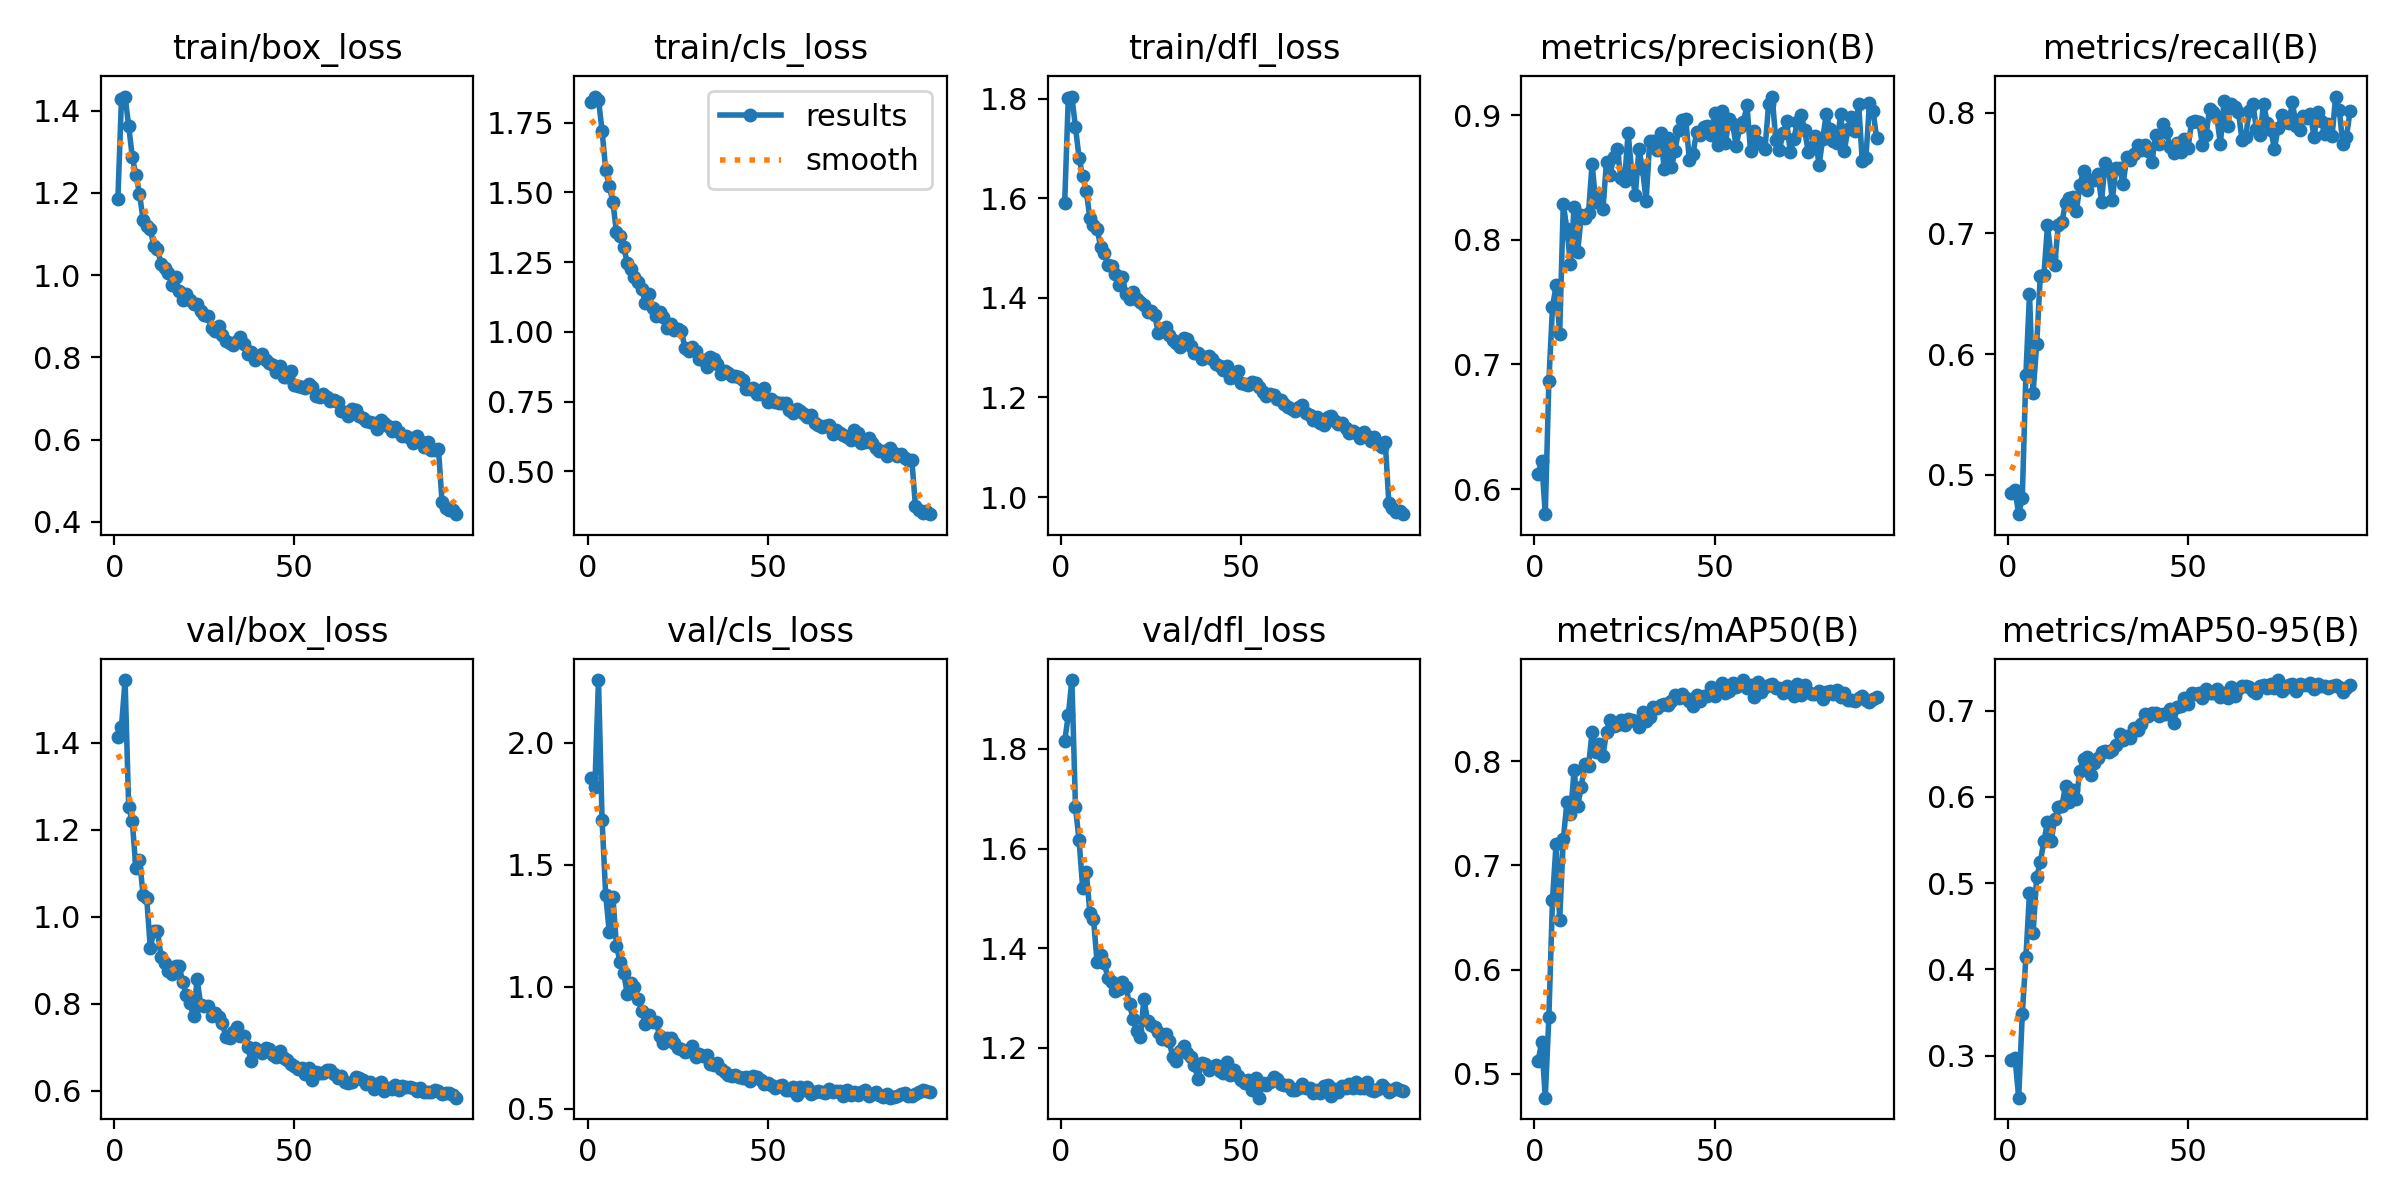

The table this chart was drawn from, first rows:
epoch, time, train/box_loss, train/cls_loss, train/dfl_loss, metrics/precision(B), metrics/recall(B), metrics/mAP50(B), metrics/mAP50-95(B), val/box_loss, val/cls_loss, val/dfl_loss, lr/pg0, lr/pg1, lr/pg2
1, 62.63, 1.185, 1.825, 1.591, 0.6119, 0.4852, 0.5124, 0.2953, 1.413, 1.855, 1.815, 0.0005535, 0.0005535, 0.0005535
2, 123.5, 1.43, 1.843, 1.801, 0.6227, 0.4872, 0.5303, 0.2967, 1.437, 1.82, 1.867, 0.001098, 0.001098, 0.001098
3, 183.6, 1.435, 1.832, 1.805, 0.5799, 0.4675, 0.4772, 0.2512, 1.545, 2.256, 1.938, 0.001632, 0.001632, 0.001632
4, 243.3, 1.363, 1.72, 1.743, 0.6871, 0.4813, 0.5549, 0.3482, 1.253, 1.683, 1.683, 0.001617, 0.001617, 0.001617
5, 303.3, 1.288, 1.581, 1.682, 0.7458, 0.5829, 0.6673, 0.4137, 1.22, 1.376, 1.616, 0.001601, 0.001601, 0.001601
6, 362.8, 1.243, 1.523, 1.644, 0.7636, 0.6498, 0.721, 0.4883, 1.111, 1.224, 1.521, 0.001584, 0.001584, 0.001584
7, 422.5, 1.199, 1.464, 1.615, 0.7246, 0.5681, 0.6478, 0.4423, 1.131, 1.368, 1.553, 0.001568, 0.001568, 0.001568
8, 481.9, 1.135, 1.357, 1.56, 0.8291, 0.6082, 0.725, 0.5067, 1.051, 1.165, 1.472, 0.001551, 0.001551, 0.001551
9, 541.6, 1.119, 1.344, 1.547, 0.8084, 0.6647, 0.7605, 0.5243, 1.043, 1.102, 1.459, 0.001535, 0.001535, 0.001535
10, 601.4, 1.113, 1.304, 1.539, 0.7809, 0.6655, 0.749, 0.5486, 0.9285, 1.055, 1.372, 0.001518, 0.001518, 0.001518
11, 661, 1.07, 1.247, 1.501, 0.8262, 0.7065, 0.7912, 0.5702, 0.9681, 0.969, 1.387, 0.001502, 0.001502, 0.001502
12, 720.8, 1.064, 1.223, 1.491, 0.7905, 0.6808, 0.7573, 0.5489, 0.9672, 1.013, 1.371, 0.001485, 0.001485, 0.001485
13, 780.4, 1.026, 1.198, 1.466, 0.8196, 0.6739, 0.7758, 0.5738, 0.9072, 0.9982, 1.341, 0.001469, 0.001469, 0.001469
14, 839.8, 1.018, 1.179, 1.463, 0.8176, 0.7069, 0.7975, 0.5883, 0.8936, 0.9485, 1.333, 0.001452, 0.001452, 0.001452
15, 899.5, 1.004, 1.155, 1.449, 0.8217, 0.7092, 0.7952, 0.589, 0.8756, 0.9005, 1.315, 0.001436, 0.001436, 0.001436
16, 959.7, 0.9761, 1.102, 1.425, 0.8609, 0.7252, 0.8284, 0.6129, 0.869, 0.847, 1.318, 0.001419, 0.001419, 0.001419
17, 1019, 0.9951, 1.136, 1.443, 0.83, 0.7292, 0.8085, 0.5945, 0.8873, 0.8847, 1.332, 0.001403, 0.001403, 0.001403
18, 1079, 0.9613, 1.084, 1.408, 0.8351, 0.7304, 0.8165, 0.6077, 0.8873, 0.8564, 1.322, 0.001386, 0.001386, 0.001386
19, 1139, 0.9399, 1.057, 1.399, 0.8246, 0.7185, 0.8048, 0.5973, 0.8505, 0.8556, 1.287, 0.00137, 0.00137, 0.00137
20, 1198, 0.9537, 1.071, 1.412, 0.8627, 0.7398, 0.8286, 0.6304, 0.8206, 0.7968, 1.258, 0.001353, 0.001353, 0.001353
21, 1258, 0.9385, 1.053, 1.397, 0.8522, 0.7519, 0.8393, 0.644, 0.8023, 0.7682, 1.233, 0.001337, 0.001337, 0.001337
22, 1317, 0.9305, 1.015, 1.392, 0.8666, 0.736, 0.8335, 0.646, 0.7722, 0.788, 1.222, 0.00132, 0.00132, 0.00132
23, 1377, 0.9306, 1.028, 1.386, 0.8725, 0.7438, 0.8353, 0.6249, 0.8562, 0.7895, 1.299, 0.001304, 0.001304, 0.001304
24, 1436, 0.9127, 1.005, 1.371, 0.8499, 0.7443, 0.8401, 0.6386, 0.7977, 0.7673, 1.254, 0.001287, 0.001287, 0.001287
25, 1496, 0.9035, 1.011, 1.373, 0.847, 0.7494, 0.8351, 0.645, 0.7952, 0.746, 1.246, 0.001271, 0.001271, 0.001271
26, 1555, 0.8994, 1.002, 1.365, 0.8857, 0.7263, 0.8406, 0.6516, 0.7945, 0.7426, 1.242, 0.001254, 0.001254, 0.001254
27, 1615, 0.8714, 0.9436, 1.33, 0.854, 0.7585, 0.8396, 0.6526, 0.7709, 0.7304, 1.231, 0.001238, 0.001238, 0.001238
28, 1674, 0.863, 0.9309, 1.334, 0.8362, 0.7521, 0.8389, 0.6517, 0.7798, 0.7356, 1.217, 0.001221, 0.001221, 0.001221
29, 1734, 0.8754, 0.9471, 1.341, 0.8727, 0.7276, 0.8328, 0.6542, 0.7697, 0.7548, 1.229, 0.001205, 0.001205, 0.001205
30, 1793, 0.8548, 0.933, 1.326, 0.8565, 0.7543, 0.8469, 0.6596, 0.7559, 0.7117, 1.213, 0.001188, 0.001188, 0.001188
31, 1853, 0.8404, 0.902, 1.315, 0.8314, 0.754, 0.8383, 0.6723, 0.7232, 0.7235, 1.183, 0.001172, 0.001172, 0.001172
32, 1912, 0.8345, 0.8984, 1.31, 0.8794, 0.7407, 0.8427, 0.6662, 0.7208, 0.7133, 1.175, 0.001155, 0.001155, 0.001155
33, 1972, 0.8289, 0.8736, 1.302, 0.8796, 0.7634, 0.8519, 0.6701, 0.7345, 0.7208, 1.194, 0.001139, 0.001139, 0.001139
34, 2031, 0.8392, 0.9115, 1.319, 0.8723, 0.761, 0.8514, 0.6687, 0.7455, 0.6808, 1.204, 0.001122, 0.001122, 0.001122
35, 2090, 0.8501, 0.9028, 1.317, 0.8856, 0.7656, 0.8545, 0.68, 0.7268, 0.6792, 1.19, 0.001106, 0.001106, 0.001106
36, 2150, 0.8333, 0.8864, 1.303, 0.857, 0.7735, 0.8547, 0.6772, 0.7256, 0.6869, 1.182, 0.001089, 0.001089, 0.001089
37, 2209, 0.808, 0.8489, 1.289, 0.8815, 0.7691, 0.8542, 0.6843, 0.6999, 0.6624, 1.165, 0.001073, 0.001073, 0.001073
38, 2269, 0.8125, 0.8581, 1.289, 0.8581, 0.773, 0.8579, 0.6959, 0.6692, 0.6479, 1.138, 0.001056, 0.001056, 0.001056
39, 2328, 0.7926, 0.8535, 1.277, 0.871, 0.7683, 0.8639, 0.6935, 0.6984, 0.6367, 1.17, 0.00104, 0.00104, 0.00104
40, 2388, 0.7996, 0.8433, 1.281, 0.8879, 0.7589, 0.8603, 0.6974, 0.6914, 0.6337, 1.168, 0.001023, 0.001023, 0.001023
41, 2447, 0.8083, 0.8424, 1.282, 0.8957, 0.7812, 0.865, 0.697, 0.6867, 0.6377, 1.155, 0.001007, 0.001007, 0.001007
42, 2507, 0.7924, 0.8366, 1.278, 0.8966, 0.7741, 0.8606, 0.6934, 0.6978, 0.6272, 1.162, 0.0009904, 0.0009904, 0.0009904
43, 2566, 0.7854, 0.8269, 1.268, 0.8639, 0.7907, 0.8579, 0.6962, 0.6952, 0.6255, 1.165, 0.0009739, 0.0009739, 0.0009739
44, 2626, 0.7817, 0.794, 1.264, 0.8686, 0.7841, 0.8531, 0.6959, 0.6819, 0.6308, 1.154, 0.0009574, 0.0009574, 0.0009574
45, 2685, 0.7642, 0.7935, 1.255, 0.8866, 0.7715, 0.864, 0.7021, 0.6777, 0.6139, 1.151, 0.0009409, 0.0009409, 0.0009409
46, 2745, 0.779, 0.7987, 1.264, 0.8842, 0.7669, 0.8579, 0.6857, 0.6924, 0.6345, 1.173, 0.0009244, 0.0009244, 0.0009244
47, 2804, 0.7511, 0.7754, 1.24, 0.8904, 0.7746, 0.8629, 0.7043, 0.6741, 0.628, 1.146, 0.0009078, 0.0009078, 0.0009078
48, 2863, 0.7517, 0.7774, 1.241, 0.8913, 0.7675, 0.8627, 0.7055, 0.6709, 0.6154, 1.156, 0.0008913, 0.0008913, 0.0008913
49, 2923, 0.7677, 0.7983, 1.254, 0.8838, 0.7777, 0.871, 0.7142, 0.6625, 0.5986, 1.143, 0.0008748, 0.0008748, 0.0008748
50, 2982, 0.7327, 0.7489, 1.229, 0.9017, 0.7707, 0.8622, 0.7077, 0.6579, 0.605, 1.136, 0.0008583, 0.0008583, 0.0008583
51, 3042, 0.7309, 0.7597, 1.228, 0.8763, 0.7923, 0.8703, 0.7202, 0.6497, 0.5962, 1.129, 0.0008418, 0.0008418, 0.0008418
52, 3101, 0.7289, 0.7495, 1.226, 0.9031, 0.7929, 0.8756, 0.719, 0.6511, 0.5829, 1.135, 0.0008253, 0.0008253, 0.0008253
53, 3161, 0.7255, 0.746, 1.231, 0.8775, 0.7919, 0.8658, 0.7202, 0.6372, 0.5913, 1.115, 0.0008088, 0.0008088, 0.0008088
54, 3221, 0.7351, 0.7446, 1.229, 0.8965, 0.7735, 0.8678, 0.7149, 0.6522, 0.5956, 1.14, 0.0007923, 0.0007923, 0.0007923
55, 3280, 0.7266, 0.7434, 1.22, 0.8929, 0.7812, 0.8747, 0.7249, 0.6243, 0.5772, 1.1, 0.0007758, 0.0007758, 0.0007758
56, 3340, 0.7066, 0.7193, 1.21, 0.8753, 0.8032, 0.871, 0.7204, 0.6424, 0.576, 1.13, 0.0007593, 0.0007593, 0.0007593
57, 3400, 0.703, 0.7097, 1.204, 0.8904, 0.8008, 0.8731, 0.7208, 0.6412, 0.5863, 1.125, 0.0007428, 0.0007428, 0.0007428
58, 3459, 0.7108, 0.7229, 1.206, 0.8943, 0.7966, 0.878, 0.7245, 0.6399, 0.557, 1.133, 0.0007263, 0.0007263, 0.0007263
59, 3519, 0.7035, 0.7146, 1.204, 0.9077, 0.774, 0.8699, 0.7152, 0.6467, 0.5898, 1.141, 0.0007098, 0.0007098, 0.0007098
60, 3579, 0.6936, 0.7039, 1.197, 0.8708, 0.8096, 0.8731, 0.7199, 0.6476, 0.5748, 1.137, 0.0006933, 0.0006933, 0.0006933
... 35 more rows
